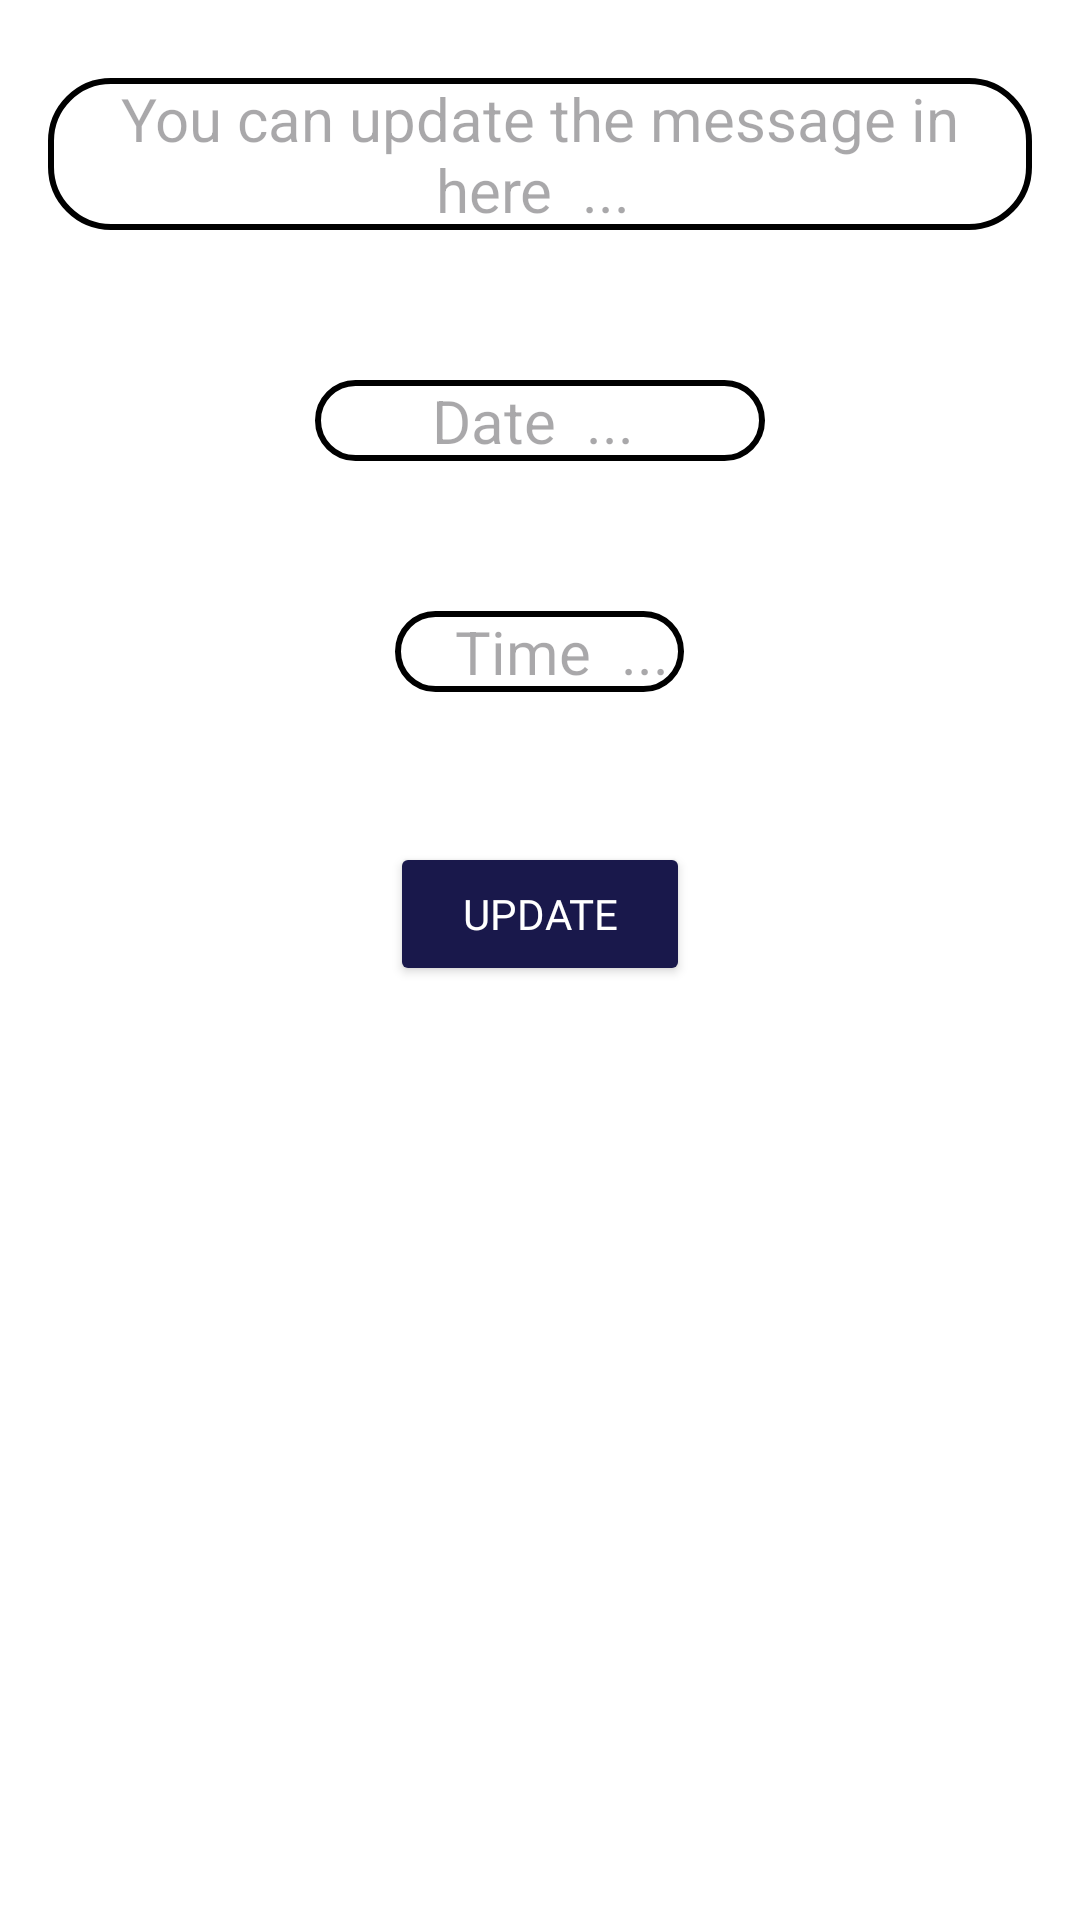

Reconstruct the res/layout file that produces this screen, plus the resources it refers to.
<!-- AndroidManifest.xml: application theme Theme.Personal_Diary1 -->
<!-- res/layout/dialog_custom_layout.xml -->
<?xml version="1.0" encoding="utf-8"?>
<RelativeLayout xmlns:android="http://schemas.android.com/apk/res/android"
    android:layout_width="match_parent"
    android:layout_height="wrap_content"
    android:background="@color/white"
    android:orientation="vertical"
    android:padding="16dp">

    
    <EditText
        android:id="@+id/editTextMessage"
        android:layout_width="wrap_content"
        android:layout_height="wrap_content"
        android:layout_centerHorizontal="true"
        android:layout_marginTop="10dp"
        android:background="@drawable/box_background"
        android:gravity="center"
        android:textColor="#19184B"
        android:hint="You can update the message in here  ... "
        android:textSize="20dp" />

    
    <TextView
        android:id="@+id/editTextDate"
        android:layout_width="150dp"
        android:layout_height="wrap_content"
        android:layout_centerHorizontal="true"
        android:layout_marginTop="50dp"
        android:layout_below="@+id/editTextMessage"
        android:textColor="#19184B"
        android:background="@drawable/box_background"
        android:gravity="center"
        android:hint="Date  ... "
        android:textSize="20dp" />
    <TextView
        android:id="@+id/editTexttime"
        android:layout_width="wrap_content"
        android:layout_height="wrap_content"
        android:layout_below="@+id/editTextDate"
        android:layout_centerHorizontal="true"
        android:textColor="#19184B"
        android:layout_marginTop="50dp"
        android:background="@drawable/box_background"
        android:gravity="center_vertical"
        android:hint="Time  ... "
        android:paddingLeft="20dp"
        android:textSize="20dp" />
    <Button
        android:layout_width="100dp"
        android:layout_height="wrap_content"
        android:layout_marginTop="50dp"
        android:layout_marginLeft="150dp"
        android:layout_below="@+id/editTexttime"
        android:backgroundTint="#19184B"
        android:fontFamily="@font/rgular"
        android:textColor="@android:color/white"
        android:layout_centerHorizontal="true"
        android:text="Update"
        android:id="@+id/update"/>



</RelativeLayout>
<!-- resources referenced by this layout -->
<resources>
  <!-- drawable box_background (drawable) -->
  <?xml version="1.0" encoding="utf-8"?>
  <shape xmlns:android="http://schemas.android.com/apk/res/android"
      android:shape="rectangle">
      <stroke
          android:width="2dp"
          android:color="@android:color/black" />
      <solid android:color="@android:color/transparent" />
      <corners android:radius="20dp" />
  </shape>
  <style name="Theme.Personal_Diary1" parent="Base.Theme.Personal_Diary1" />
  <style name="Base.Theme.Personal_Diary1" parent="Theme.Material3.DayNight.NoActionBar">
          
          
      </style>
  <!-- not gathered from this repository: default colours our renderer supplied (Android Studio template values) -->
  <color name="white">#FFFFFFFF</color>
</resources>
